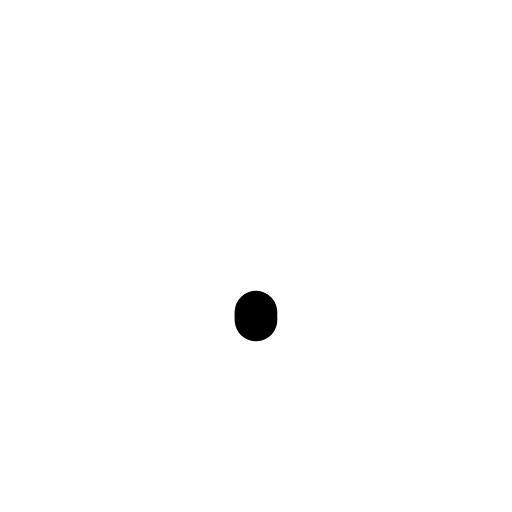
t = 0.00 s
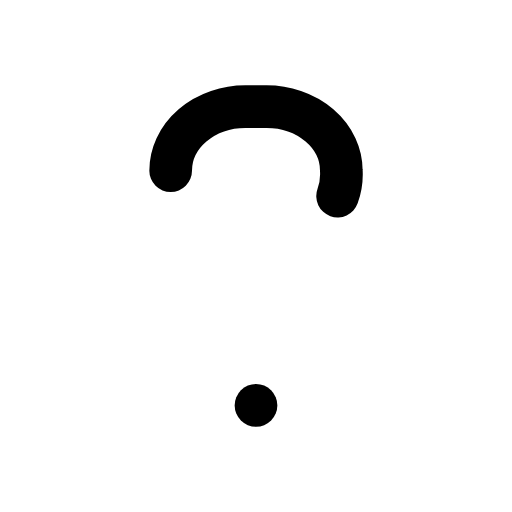
t = 0.17 s
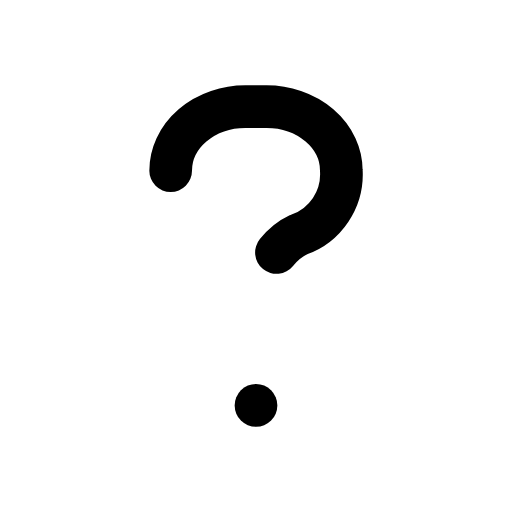
t = 0.27 s
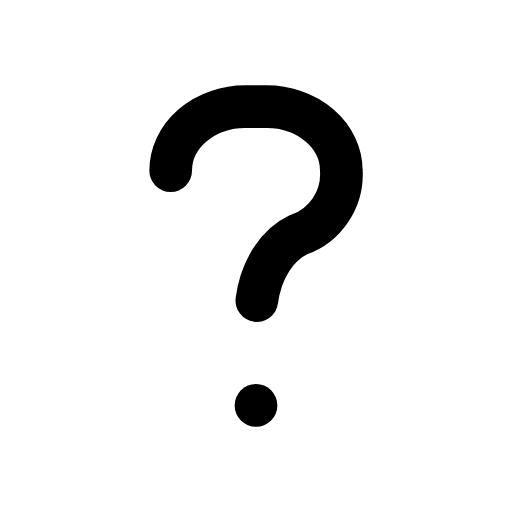
t = 0.49 s
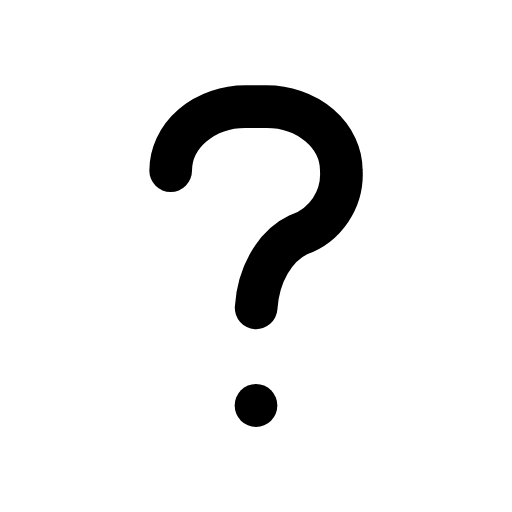
t = 0.59 s
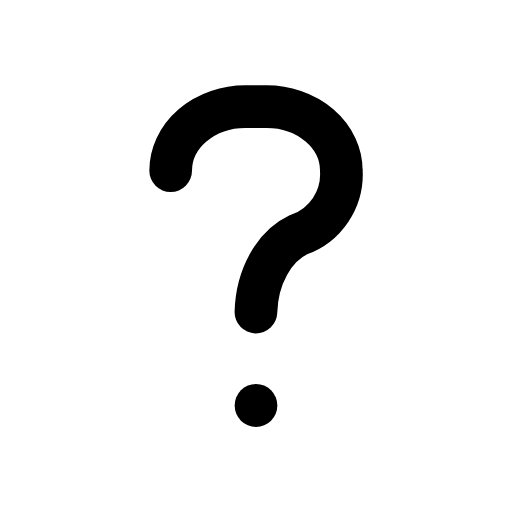
t = 0.80 s

The animated SVG that drew these frames (rendered in a browser with its animation timeline set to each time). Animation: 4 CSS @keyframes rules; one cycle of 0.91 s, repeats indefinitely.

<svg xmlns="http://www.w3.org/2000/svg" viewBox="0 0 24 24" width="96" height="96" role="img" aria-label="Question Mark — سؤال" data-icon="question-mark">
  <title>Question Mark — سؤال</title>
<style>
  .a{fill:none;stroke:currentColor;stroke-width:2;stroke-linecap:round;stroke-linejoin:round;
     stroke-dasharray:1;stroke-dashoffset:1;animation:draw 0.85s cubic-bezier(.25,.9,.25,1) both}
  .d{fill:var(--icon-accent,currentColor);stroke:none;transform-box:fill-box;transform-origin:center;
     animation:dotIn .35s ease-out both,dotPulse 0.83s infinite ease-in-out}
  .f{fill:currentColor;stroke:none;animation:fadeIn .45s ease-out both}
  @keyframes draw{to{stroke-dashoffset:0}}
  @keyframes dotIn{from{opacity:0;transform:scale(.4)}to{opacity:1;transform:scale(1)}}
  @keyframes dotPulse{0%,100%{opacity:.55}50%{opacity:1}}
  @keyframes fadeIn{from{opacity:0}to{opacity:1}}
  @media (prefers-reduced-motion:reduce){.a{animation:none;stroke-dashoffset:0}.d,.f{animation:none}}
</style>
  <path class="a" pathLength="1" d="M8 8a3.5 3 0 0 1 3.5 -3h1a3.5 3 0 0 1 3.5 3a3 3 0 0 1 -2 3a3 4 0 0 0 -2 4" style="animation-delay:0.0s"/>
  <path class="a" pathLength="1" d="M12 19l0 .01" style="animation-delay:0.06s"/>
</svg>
